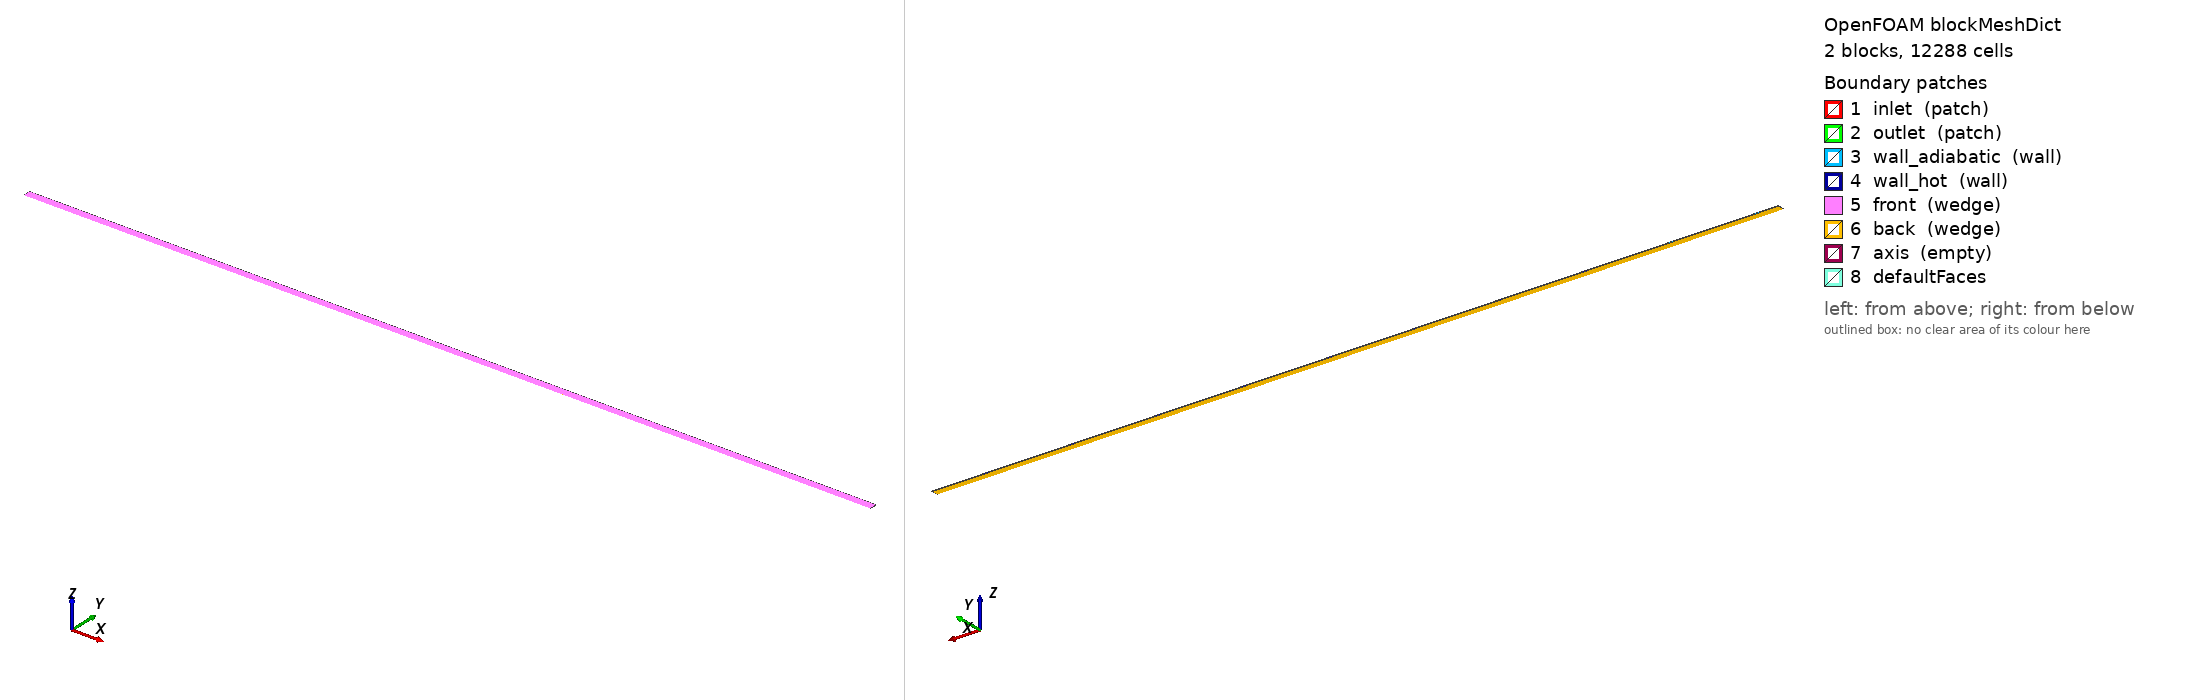

OpenFOAM case: the mesh blockMesh builds from blockMeshDict, 2 block(s), 12288 cells. Boundary patches (legend numbers): 1 inlet (patch), 2 outlet (patch), 3 wall_adiabatic (wall), 4 wall_hot (wall), 5 front (wedge), 6 back (wedge), 7 axis (empty), 8 defaultFaces. Left view from above one corner, right view from below the opposite corner. Boundary conditions: 2 field file(s) under 0/ or 0.orig/; 6 of 8 drawn patches have an entry in a shipped field file.

=== system/blockMeshDict ===
FoamFile
{
    version     2.0;
    format      ascii;
    class       dictionary;
    location    "system";
    object      blockMeshDict;
}

scale 1;

vertices
(
    (-0.20000000      0.0000000000      0.0000000000)
    (0.00000000      0.0000000000      0.0000000000)
    (1.00000000      0.0000000000      0.0000000000)
    (-0.20000000      0.0099904822      -0.0004361939)
    (0.00000000      0.0099904822      -0.0004361939)
    (1.00000000      0.0099904822      -0.0004361939)
    (-0.20000000      0.0099904822      0.0004361939)
    (0.00000000      0.0099904822      0.0004361939)
    (1.00000000      0.0099904822      0.0004361939)
);

blocks
(
    hex (0 1 4 3 0 1 7 6) (64 32 1) simpleGrading (1 1 1)
    hex (1 2 5 4 1 2 8 7) (320 32 1) simpleGrading (1 1 1)
);

edges ();

boundary
(
    inlet          { type patch; faces ( (0 3 6 0) ); }
    outlet         { type patch; faces ( (2 5 8 2) ); }
    wall_adiabatic { type wall;  faces ( (3 4 7 6) ); }
    wall_hot       { type wall;  faces ( (4 5 8 7) ); }
    front          { type wedge; faces ( (0 1 7 6) (1 2 8 7) ); }
    back           { type wedge; faces ( (0 1 4 3) (1 2 5 4) ); }
    axis           { type empty; faces ( ); }
);

mergePatchPairs ();


=== 0.orig/U ===
FoamFile
{
    version     2.0;
    format      ascii;
    class       volVectorField;
    location    "0";
    object      U;
}

dimensions      [0 1 -1 0 0 0 0];
internalField   uniform (0.018749999999999999 0 0);
boundaryField
{
    inlet   { type fixedValue; value nonuniform List<vector>
32
(
(0.037477629474038626 0 0)
(0.0374053032725159 0 0)
(0.037258915040633903 0 0)
(0.037039244130115161 0 0)
(0.036746331214197736 0 0)
(0.036380183969941721 0 0)
(0.035940804683103067 0 0)
(0.035428194227690661 0 0)
(0.034842352996411273 0 0)
(0.034183281186952241 0 0)
(0.033450978907630526 0 0)
(0.032645446221831236 0 0)
(0.031766683168650708 0 0)
(0.03081468977326601 0 0)
(0.029789466052484354 0 0)
(0.028691012017872931 0 0)
(0.027519327677603775 0 0)
(0.026274413037582958 0 0)
(0.024956268102164822 0 0)
(0.023564892874616706 0 0)
(0.022100287357428992 0 0)
(0.020562451552526728 0 0)
(0.01895138546141692 0 0)
(0.017267089085292925 0 0)
(0.015509562425109645 0 0)
(0.013678805481638473 0 0)
(0.011774818255508098 0 0)
(0.00979760074723501 0 0)
(0.0077471529572466736 0 0)
(0.0056234748858993676 0 0)
(0.0034265665334919935 0 0)
(0.0011564279002766718 0 0)
)
; }
    outlet         { type zeroGradient; }
    wall_adiabatic { type noSlip; }
    wall_hot       { type noSlip; }
    front   { type wedge; }
    back    { type wedge; }
}


=== 0.orig/p_rgh ===
FoamFile
{
    version     2.0;
    format      ascii;
    class       volScalarField;
    location    "0";
    object      p_rgh;
}

dimensions      [0 2 -2 0 0 0 0];
internalField   uniform 0;
boundaryField
{
    inlet          { type zeroGradient; }
    outlet         { type fixedValue; value uniform 0; }
    wall_adiabatic { type zeroGradient; }
    wall_hot       { type zeroGradient; }
    front   { type wedge; }
    back    { type wedge; }
}
